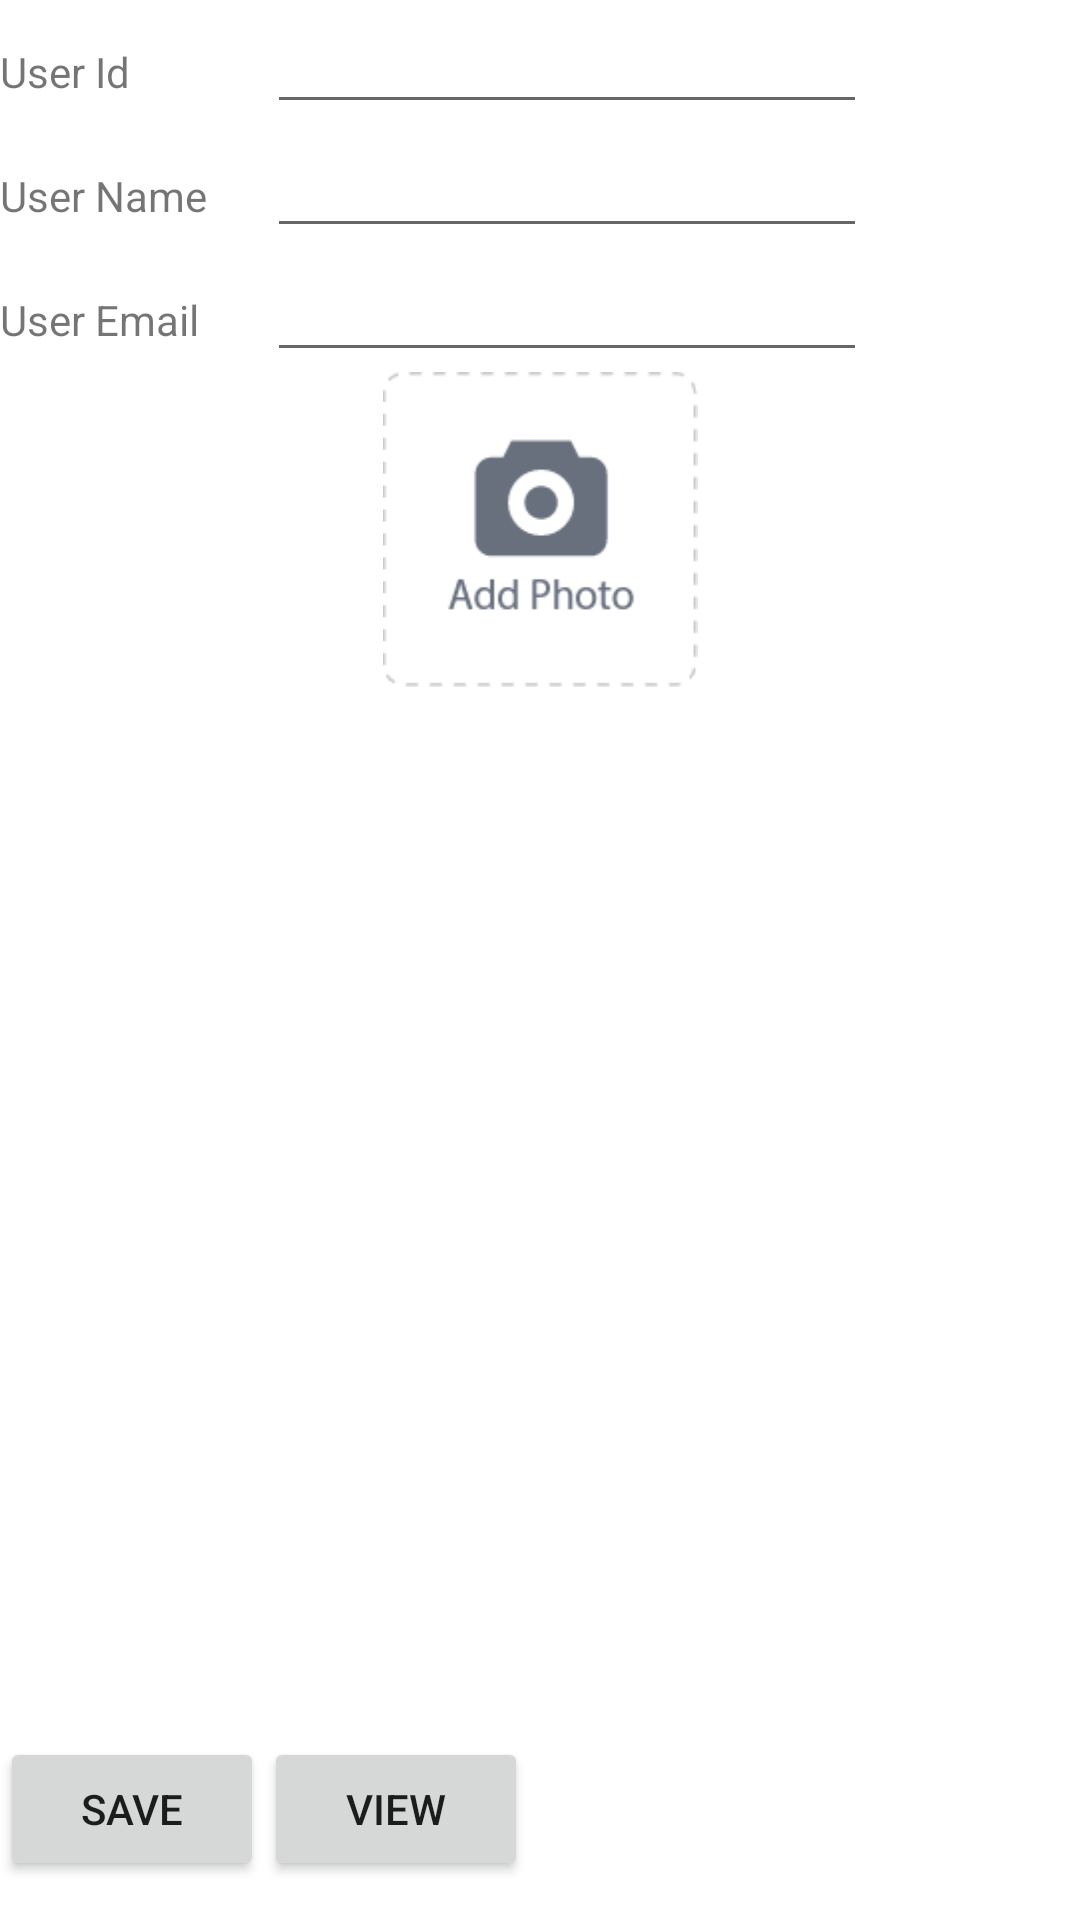

Layout XML and referenced resources for this Android screen:
<!-- AndroidManifest.xml: application theme Theme.SqliteDB -->
<!-- res/layout/activity_main.xml -->
<?xml version="1.0" encoding="utf-8"?>
<LinearLayout xmlns:android="http://schemas.android.com/apk/res/android"
    xmlns:app="http://schemas.android.com/apk/res-auto"
    xmlns:tools="http://schemas.android.com/tools"
    android:layout_width="match_parent"
    android:layout_height="match_parent"
    android:layout_marginBottom="8dp"
    android:layout_marginLeft="2dp"
    android:layout_marginTop="8dp"
    android:orientation="vertical"
    tools:context=".MainActivity">

    <TableLayout
        android:layout_width="match_parent"
        android:layout_height="wrap_content">

        <TableRow>
            <TextView
                android:text="User Id"
                android:layout_width="wrap_content"
                android:layout_height="wrap_content"
                android:layout_column="1" />

            <EditText

                android:id="@+id/u_id"
                android:layout_width="200dp"
                android:layout_height="wrap_content"
                android:layout_marginLeft="20sp"
                android:layout_marginStart="20sp"
                android:width="150px" />
        </TableRow>
        <TableRow>
            <TextView
                android:text="User Name"
                android:layout_width="wrap_content"
                android:layout_height="wrap_content"
                android:layout_column="1" />

            <EditText
                android:id="@+id/u_name"
                android:width="200dp"
                android:layout_width="wrap_content"
                android:layout_height="wrap_content"
                android:layout_column="2"
                android:layout_marginStart="20sp"
                android:layout_marginLeft="20sp"/>
        </TableRow>

        <TableRow>

            <TextView
                android:text="User Email"
                android:layout_width="wrap_content"
                android:layout_height="wrap_content"
                android:layout_column="1" />

            <EditText
                android:id="@+id/u_email"
                android:width="200dp"
                android:layout_width="wrap_content"
                android:layout_height="wrap_content"
                android:layout_column="2"
                android:layout_marginStart="20sp"
                android:layout_marginLeft="20sp" />
        </TableRow>

        <ImageView
            android:id="@+id/imgSelectimg"
            android:layout_width="105dp"
            android:layout_height="105dp"
            android:layout_alignParentRight="true"
            android:layout_gravity="end"
            android:onClick="AddImages"
            android:scaleType="fitCenter"
            android:src="@drawable/add_photo"
            android:visibility="visible"
            android:background="@drawable/layer"
            />

    </TableLayout>
    <androidx.core.widget.NestedScrollView
        android:layout_width="match_parent"
        android:layout_height="350sp"
        >

        <androidx.recyclerview.widget.RecyclerView
            android:id="@+id/listView"
            android:layout_width="wrap_content"
            android:layout_height="350sp"
            android:isScrollContainer="false"/>
    </androidx.core.widget.NestedScrollView>
    <LinearLayout
        android:layout_width="match_parent"
        android:layout_height="wrap_content"
        android:orientation="horizontal"
        android:layout_gravity="center"
        >
        <Button
            android:id="@+id/saveRecord"
            android:layout_width="wrap_content"
            android:layout_height="wrap_content"
            android:text="Save"
            android:onClick="saveRecord"/>
        <Button
            android:layout_width="wrap_content"
            android:layout_height="wrap_content"
            android:text="View"
            android:onClick="viewRecord"/>

    </LinearLayout>
</LinearLayout>
<!-- resources referenced by this layout -->
<resources>
  <!-- drawable add_photo: png bitmap (drawable-v24, 4023 bytes) -->
  <!-- drawable layer (drawable-v24) -->
  <?xml version="1.0" encoding="utf-8"?>
  <layer-list xmlns:android="http://schemas.android.com/apk/res/android" >
      <item>
          <shape android:shape="rectangle" android:padding="10dp">
              <corners
                  android:bottomRightRadius="5dp"
                  android:bottomLeftRadius="5dp"
                  android:topLeftRadius="5dp"
                  android:topRightRadius="5dp"/>
          </shape>
      </item>
  
  </layer-list>
  <style name="Theme.SqliteDB" parent="Theme.MaterialComponents.DayNight.DarkActionBar">
          
          <item name="colorPrimary">@color/purple_500</item>
          <item name="colorPrimaryVariant">@color/purple_700</item>
          <item name="colorOnPrimary">@color/white</item>
          
          <item name="colorSecondary">@color/teal_200</item>
          <item name="colorSecondaryVariant">@color/teal_700</item>
          <item name="colorOnSecondary">@color/black</item>
          
          <item name="android:statusBarColor" tools:targetApi="l">?attr/colorPrimaryVariant</item>
          
      </style>
  <!-- not gathered from this repository: default colours our renderer supplied (Android Studio template values) -->
  <color name="purple_500">#FF6200EE</color>
  <color name="purple_700">#FF3700B3</color>
  <color name="teal_200">#FF03DAC5</color>
  <color name="teal_700">#FF018786</color>
  <color name="black">#FF000000</color>
  <color name="white">#FFFFFFFF</color>
</resources>
